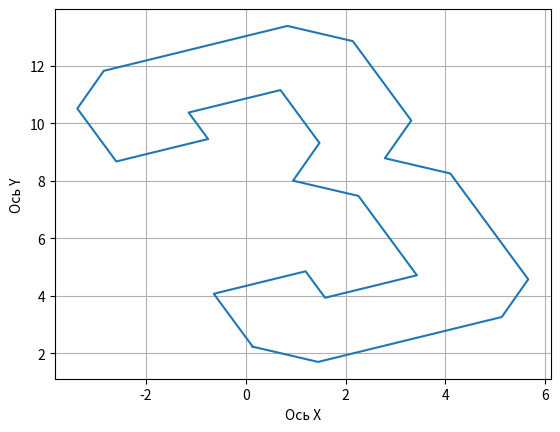
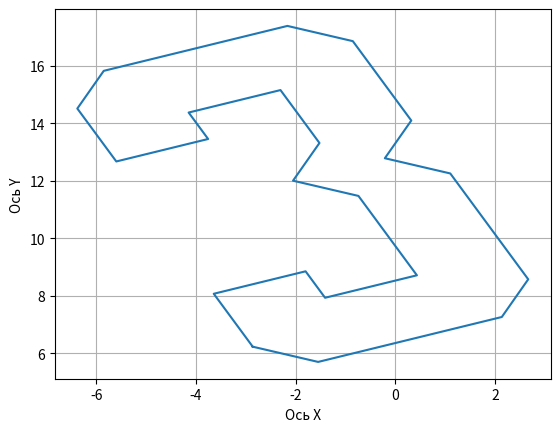
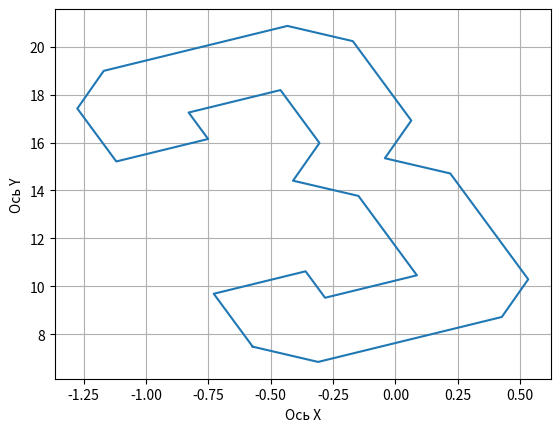

Write the Python code that produced these figures, in order.
import math
import numpy as np
import matplotlib.pyplot as plt

angle = 23
rad_angle = math.radians(angle)
cos_theta = math.cos(rad_angle)
sin_theta = math.sin(rad_angle)

# базовые координаты точек
x = [1, 2, 6, 7, 7, 6, 7, 7, 6, 2, 1, 1, 3, 3, 5, 5, 4, 5, 5, 3, 3, 1, 1]
y = [2, 1, 1, 2, 6, 7, 8, 11, 12, 12, 11, 9, 9, 10, 10, 8, 7, 6, 3, 3, 4, 4, 2]

# Преобразование координат точек:
x_rotate = []
y_rotate = []

for i in range(len(x)):
    x_rotate.append(x[i] * cos_theta - y[i] * sin_theta)
    y_rotate.append(x[i] * sin_theta + y[i] * cos_theta)
# Построение графика
plt.plot(x_rotate, y_rotate)
#
#Для соблюдения размера x и y
if angle == 0:
    plt.xlim(0, max(y))
# Добавление меток для осей
plt.xlabel("Ось X")
plt.ylabel("Ось Y")
plt.grid(True)

plt.savefig('rotate.png')
plt.close('all')
print("####### Вращение #######")
for i in range(len(x)):
    print(f"{x_rotate[i]}\t{y_rotate[i]}")
####### Перемещение #######
m = -3
n = 4

x_move = []
y_move = []

for i in range(len(x)):
    x_move.append(x_rotate[i] + m)
    y_move.append(y_rotate[i] + n)

plt.plot(x_move, y_move)
plt.xlabel("Ось X")
plt.ylabel("Ось Y")
plt.grid(True)

plt.savefig('move.png')
plt.close('all')
print("####### Перемещение #######")
for i in range(len(x)):
    print(f"{x_move[i]}\t{y_move[i]}")

####### Масштабирование #######

a = 0.2
d = 1.2
x_scale = []
y_scale = []

for i in range(len(x)):
    x_scale.append(x_move[i] * a)
    y_scale.append(y_move[i] * d)

plt.plot(x_scale, y_scale)
plt.xlabel("Ось X")
plt.ylabel("Ось Y")
plt.grid(True)

plt.savefig('scale.png')
plt.close('all')

print("####### Масштабирование #######")
for i in range(len(x)):
    print(f"{x_scale[i]}\t{y_scale[i]}")

#Полная матрица преобразования
x_full = []
y_full = []

# | a*(x*cos(alpha)-y*sin(alpha)+m d*(x*sin(alpha)+y*(cos(alpha)+n)|

# angle = 23
# rad_angle = math.radians(angle)
# cos_theta = math.cos(rad_angle)
# sin_theta = math.sin(rad_angle)
